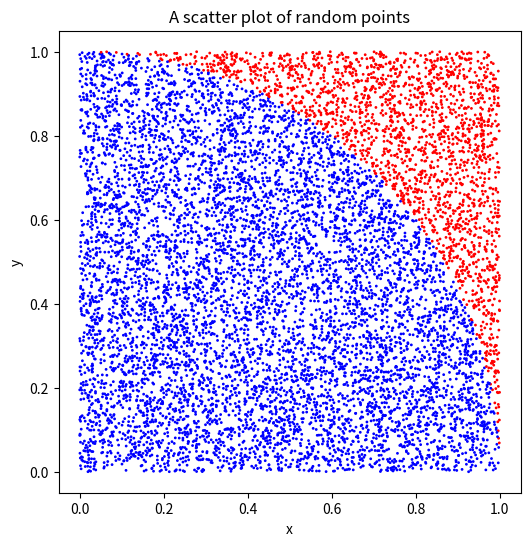

The matplotlib source for this figure:
import random
import matplotlib.pyplot as plt

# Generate a random float (non-integer) number for x between 0.0 and 1.0
x = random.random()

# Generate a random float for y between 0.0 and 1.0
y = random.random()

# Calculate the distance from the origin (0,0)
r = (x**2 + y**2)**0.5

print(x, y)
print("The values of r is: ", r)

if r < 1:
    print("r is smaller than 1")
else:
    print("r is equal to or larger than 1")


# Create a list
boxes = []

# Put something into the list
boxes.append(123)   # Put a number in the list
boxes.append("abc") # Put a string in the list

# Print the list
print(boxes)

# Print one item in the list using an index
# The first item is 0
print(boxes[0])

# Print all items in a list
for box in boxes:
    print(box)

# Adding up a series of numbers
sum = 0
for i in range(4):  # range(4) = [0,1,2,3]
    sum = sum + i
print(sum)

# Create the lists for x, y, and color
x_list = []
y_list = []
color_list = []

# Create many random points
for i in range(10000):

    # create a point of (x,y) and calculate r
    x = random.random()
    y = random.random()
    r = (x**2 + y**2)**0.5

    # save x, y, and the color it should be
    x_list.append(x)
    y_list.append(y)
    if r < 1:
        color_list.append("blue")
    else:
        color_list.append("red")

# Plot the points
plt.figure(figsize=(6, 6))
plt.scatter(x_list, y_list, c=color_list, s=1)   # Use colors list for point colors
plt.gca().set_aspect("equal", adjustable="box")  # Ensure equal aspect ratio
plt.title("A scatter plot of random points")
plt.xlabel("x")
plt.ylabel("y")
plt.show()

inside_points = color_list.count("blue")  # number of blue points
total_points = len(color_list)            # total number of points

# Complete your code here to estimate pi